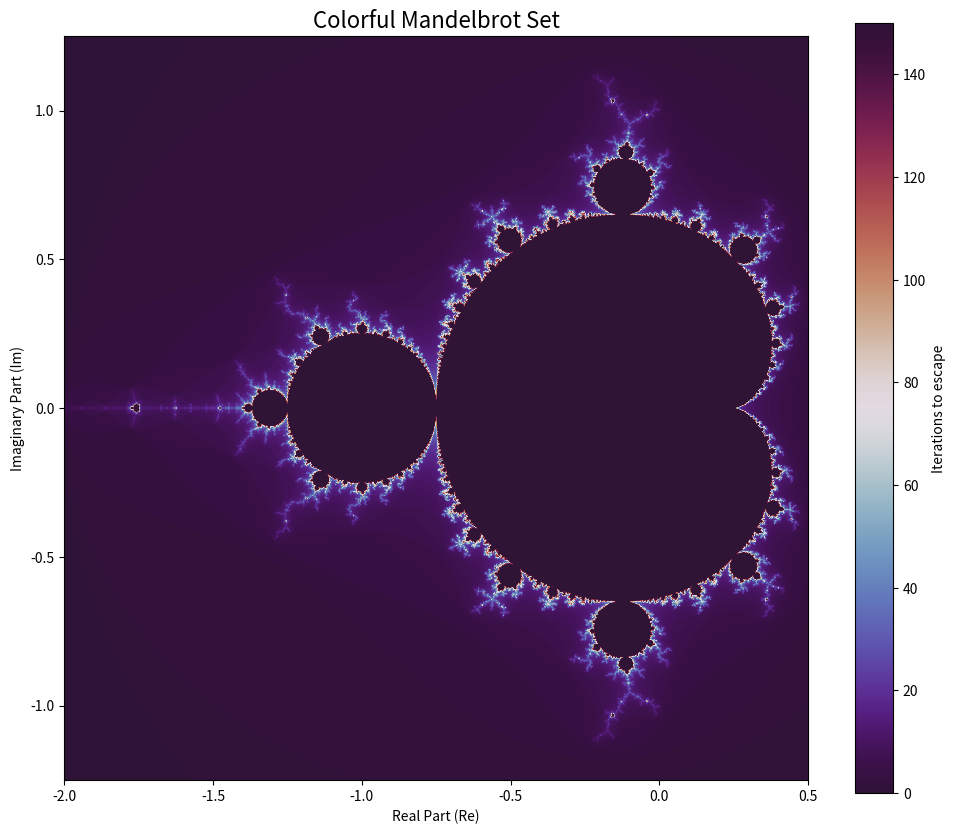

Recreate this plot in Python.
import numpy as np
import matplotlib.pyplot as plt

def generate_mandelbrot(xmin, xmax, ymin, ymax, width, height, max_iter):
   
    # Create arrays of x and y coordinates
    x = np.linspace(xmin, xmax, width)
    y = np.linspace(ymin, ymax, height)
    
    # Create a 2D grid of complex numbers
    X, Y = np.meshgrid(x, y)
    C = X + Y * 1j

    # Initialize Z and the iteration count matrix
    Z = np.zeros_like(C)
    iterations = np.zeros(C.shape, dtype=int)
    
    # Create a mask for tracking which points haven't escaped yet
    mask = np.ones(C.shape, dtype=bool)

    for i in range(max_iter):
        # Update Z only for points that haven't escaped
        Z[mask] = Z[mask]**2 + C[mask]
        
        # Find points that escaped in this iteration
        escaped = np.abs(Z[mask]) > 2.0
        
        # Update the iterations matrix for escaped points
        mask_escaped = mask.copy()
        mask_escaped[mask] = escaped
        iterations[mask_escaped] = i
        
        # Remove escaped points from the active mask
        mask[mask_escaped] = False

    # For points that never escaped, set their iteration count to max_iter
    iterations[mask] = max_iter

    return iterations

if __name__ == "__main__":
    print("Generating Mandelbrot set...")
    
    # Set the viewport parameters
    xmin, xmax, ymin, ymax = -2.0, 0.5, -1.25, 1.25
    width, height = 1200, 1000
    max_iter = 150

    # Generate the fractal data
    iterations = generate_mandelbrot(xmin, xmax, ymin, ymax, width, height, max_iter)

    print("Plotting the fractal...")
    
    # Create the plot
    plt.figure(figsize=(12, 10))
    
    # 'twilight_shifted' or 'magma' are great colormaps for fractals
    plt.imshow(iterations, extent=[xmin, xmax, ymin, ymax], cmap='twilight_shifted', origin='lower')
    
    plt.title("Colorful Mandelbrot Set", fontsize=16)
    plt.colorbar(label="Iterations to escape")
    plt.xlabel("Real Part (Re)")
    plt.ylabel("Imaginary Part (Im)")
    
    # Save the output to a high-resolution image
    output_file = "mandelbrot.png"
    plt.savefig(output_file, dpi=300, bbox_inches='tight')
    print(f"Saved fractal to {output_file}")
    
    # Display the plot
    plt.show()
